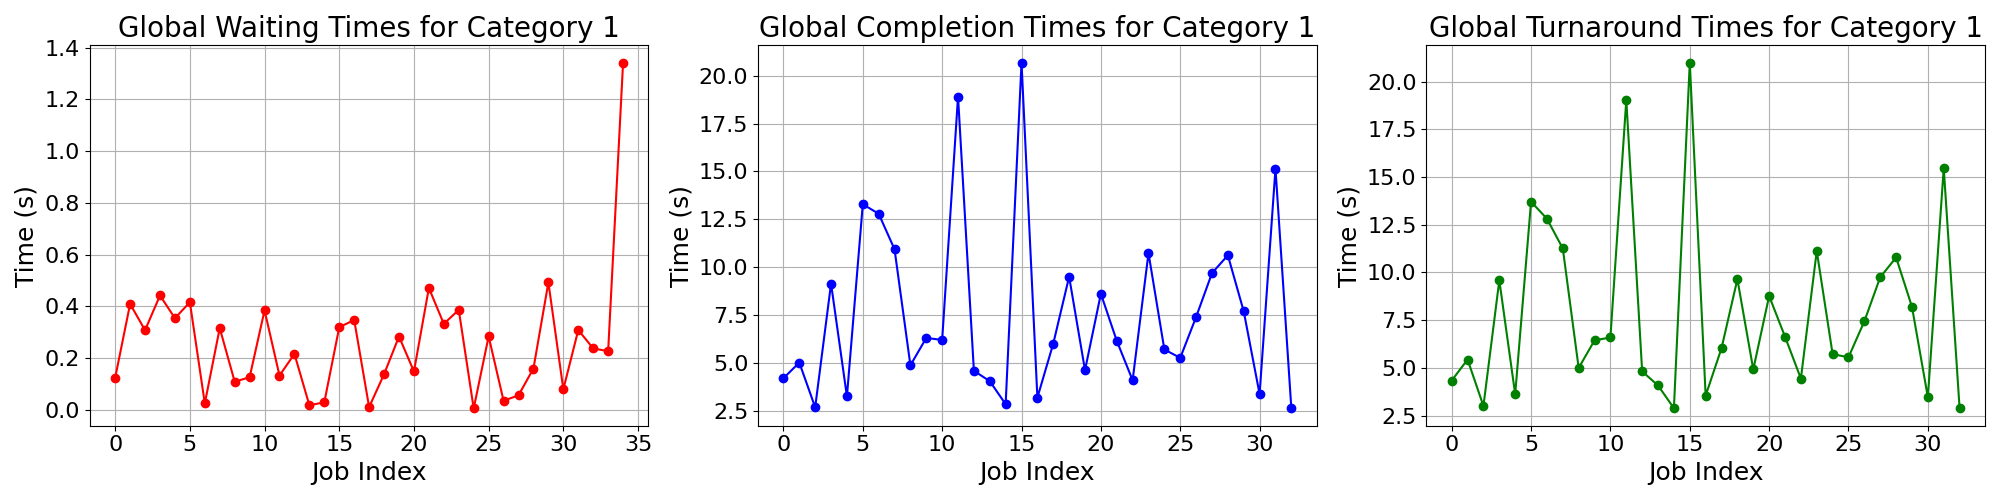

Source data for this figure (header and first rows):
waiting_times, completion_times, turnaround_times
0.1243, 4.207, 4.331
0.4095, 5.027, 5.436
0.3078, 2.69, 2.998
0.4423, 9.147, 9.589
0.3543, 3.26, 3.614
0.4162, 13.29, 13.71
0.02505, 12.79, 12.82
0.3161, 10.94, 11.26
0.1089, 4.883, 4.992
0.1262, 6.313, 6.439
0.3847, 6.207, 6.591
0.1326, 18.91, 19.04
0.2163, 4.597, 4.813
0.01786, 4.057, 4.075
0.02932, 2.853, 2.883
0.3195, 20.68, 21
0.3475, 3.197, 3.544
0.01073, 6.017, 6.027
0.1378, 9.507, 9.644
0.2836, 4.63, 4.914
0.1484, 8.617, 8.765
0.4712, 6.163, 6.634
0.3325, 4.103, 4.436
0.3866, 10.74, 11.13
0.005613, 5.71, 5.716
0.2841, 5.27, 5.554
0.03505, 7.407, 7.442
0.05649, 9.693, 9.75
0.1599, 10.63, 10.79
0.4926, 7.7, 8.193
0.07952, 3.38, 3.46
0.3086, 15.15, 15.46
0.2377, 2.633, 2.871
0.2267, , 
1.342, , 
